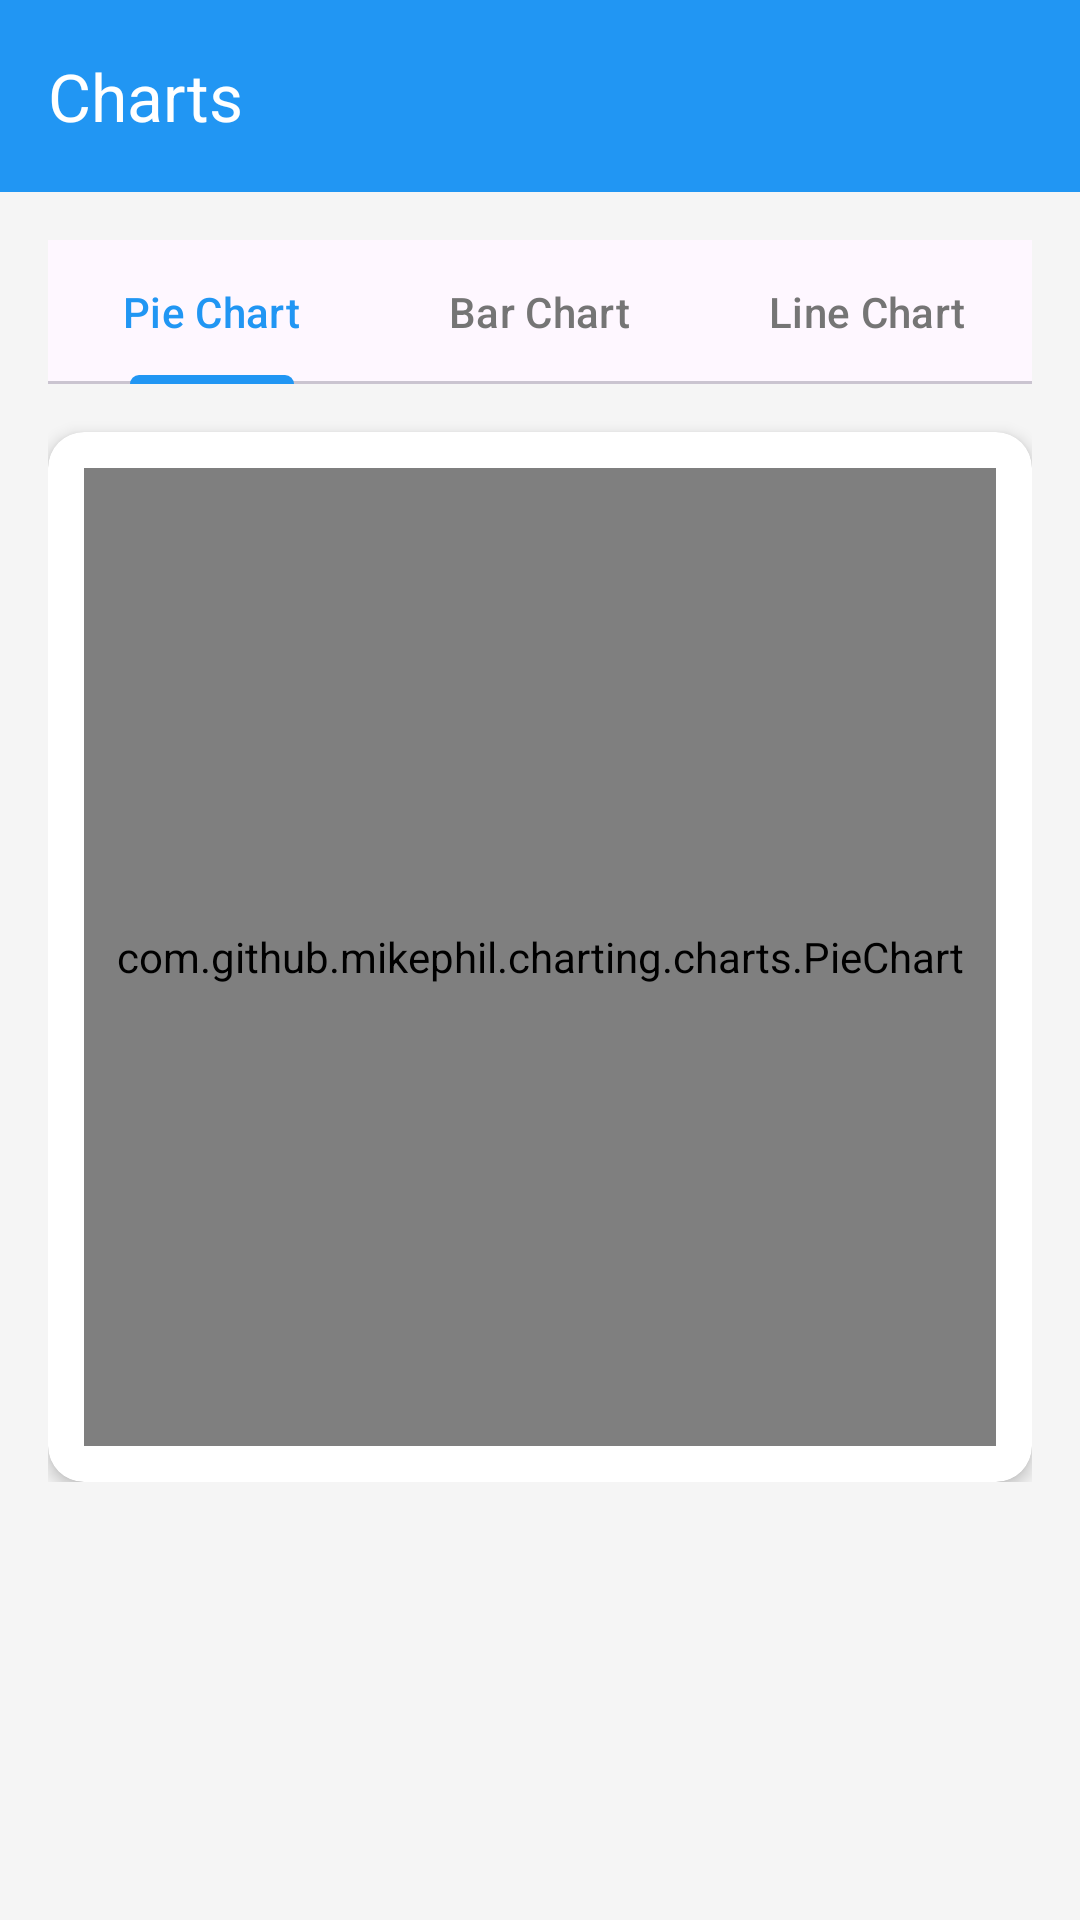

Here is an Android app screen rendered from its layout file. Give the layout XML and the strings, colors and styles it references.
<!-- AndroidManifest.xml: activity theme Theme.SmartExpenseTracker.NoActionBar -->
<!-- res/layout/activity_charts.xml -->
<?xml version="1.0" encoding="utf-8"?>
<androidx.coordinatorlayout.widget.CoordinatorLayout
    xmlns:android="http://schemas.android.com/apk/res/android"
    xmlns:app="http://schemas.android.com/apk/res-auto"
    android:layout_width="match_parent"
    android:layout_height="match_parent"
    android:background="@color/background">

    <com.google.android.material.appbar.AppBarLayout
        android:layout_width="match_parent"
        android:layout_height="wrap_content">

        <com.google.android.material.appbar.MaterialToolbar
            android:id="@+id/toolbar"
            android:layout_width="match_parent"
            android:layout_height="?attr/actionBarSize"
            android:background="@color/primary"
            app:title="Charts"
            app:titleTextColor="@color/white"
            app:navigationIcon="@drawable/ic_back"
            app:navigationIconTint="@color/white"/>

    </com.google.android.material.appbar.AppBarLayout>

    <ScrollView
        android:layout_width="match_parent"
        android:layout_height="match_parent"
        app:layout_behavior="@string/appbar_scrolling_view_behavior">

        <LinearLayout
            android:layout_width="match_parent"
            android:layout_height="wrap_content"
            android:orientation="vertical"
            android:padding="16dp">

            <com.google.android.material.tabs.TabLayout
                android:id="@+id/tabLayout"
                android:layout_width="match_parent"
                android:layout_height="wrap_content"
                app:tabIndicatorColor="@color/primary"
                app:tabSelectedTextColor="@color/primary"
                app:tabTextColor="@color/text_secondary">

                <com.google.android.material.tabs.TabItem
                    android:layout_width="wrap_content"
                    android:layout_height="wrap_content"
                    android:text="Pie Chart"/>

                <com.google.android.material.tabs.TabItem
                    android:layout_width="wrap_content"
                    android:layout_height="wrap_content"
                    android:text="Bar Chart"/>

                <com.google.android.material.tabs.TabItem
                    android:layout_width="wrap_content"
                    android:layout_height="wrap_content"
                    android:text="Line Chart"/>

            </com.google.android.material.tabs.TabLayout>

            <androidx.cardview.widget.CardView
                android:layout_width="match_parent"
                android:layout_height="wrap_content"
                android:layout_marginTop="16dp"
                app:cardCornerRadius="12dp"
                app:cardElevation="3dp"
                app:cardBackgroundColor="@color/card_background">

                <FrameLayout
                    android:layout_width="match_parent"
                    android:layout_height="350dp"
                    android:padding="12dp">

                    <com.github.mikephil.charting.charts.PieChart
                        android:id="@+id/pieChart"
                        android:layout_width="match_parent"
                        android:layout_height="match_parent"/>

                    <com.github.mikephil.charting.charts.BarChart
                        android:id="@+id/barChart"
                        android:layout_width="match_parent"
                        android:layout_height="match_parent"
                        android:visibility="gone"/>

                    <com.github.mikephil.charting.charts.LineChart
                        android:id="@+id/lineChart"
                        android:layout_width="match_parent"
                        android:layout_height="match_parent"
                        android:visibility="gone"/>

                </FrameLayout>
            </androidx.cardview.widget.CardView>

            <TextView
                android:id="@+id/tvChartNoData"
                android:layout_width="match_parent"
                android:layout_height="wrap_content"
                android:text="No expense data available to display charts"
                android:textSize="14sp"
                android:textColor="@color/text_secondary"
                android:gravity="center"
                android:padding="32dp"
                android:visibility="gone"/>

        </LinearLayout>
    </ScrollView>

</androidx.coordinatorlayout.widget.CoordinatorLayout>
<!-- resources referenced by this layout -->
<resources>
  <color name="background">#F5F5F5</color>
  <color name="card_background">#FFFFFF</color>
  <color name="primary">#2196F3</color>
  <color name="text_secondary">#757575</color>
  <color name="white">#FFFFFF</color>
  <style name="Theme.SmartExpenseTracker.NoActionBar">
          <item name="windowActionBar">false</item>
          <item name="windowNoTitle">true</item>
      </style>
</resources>
